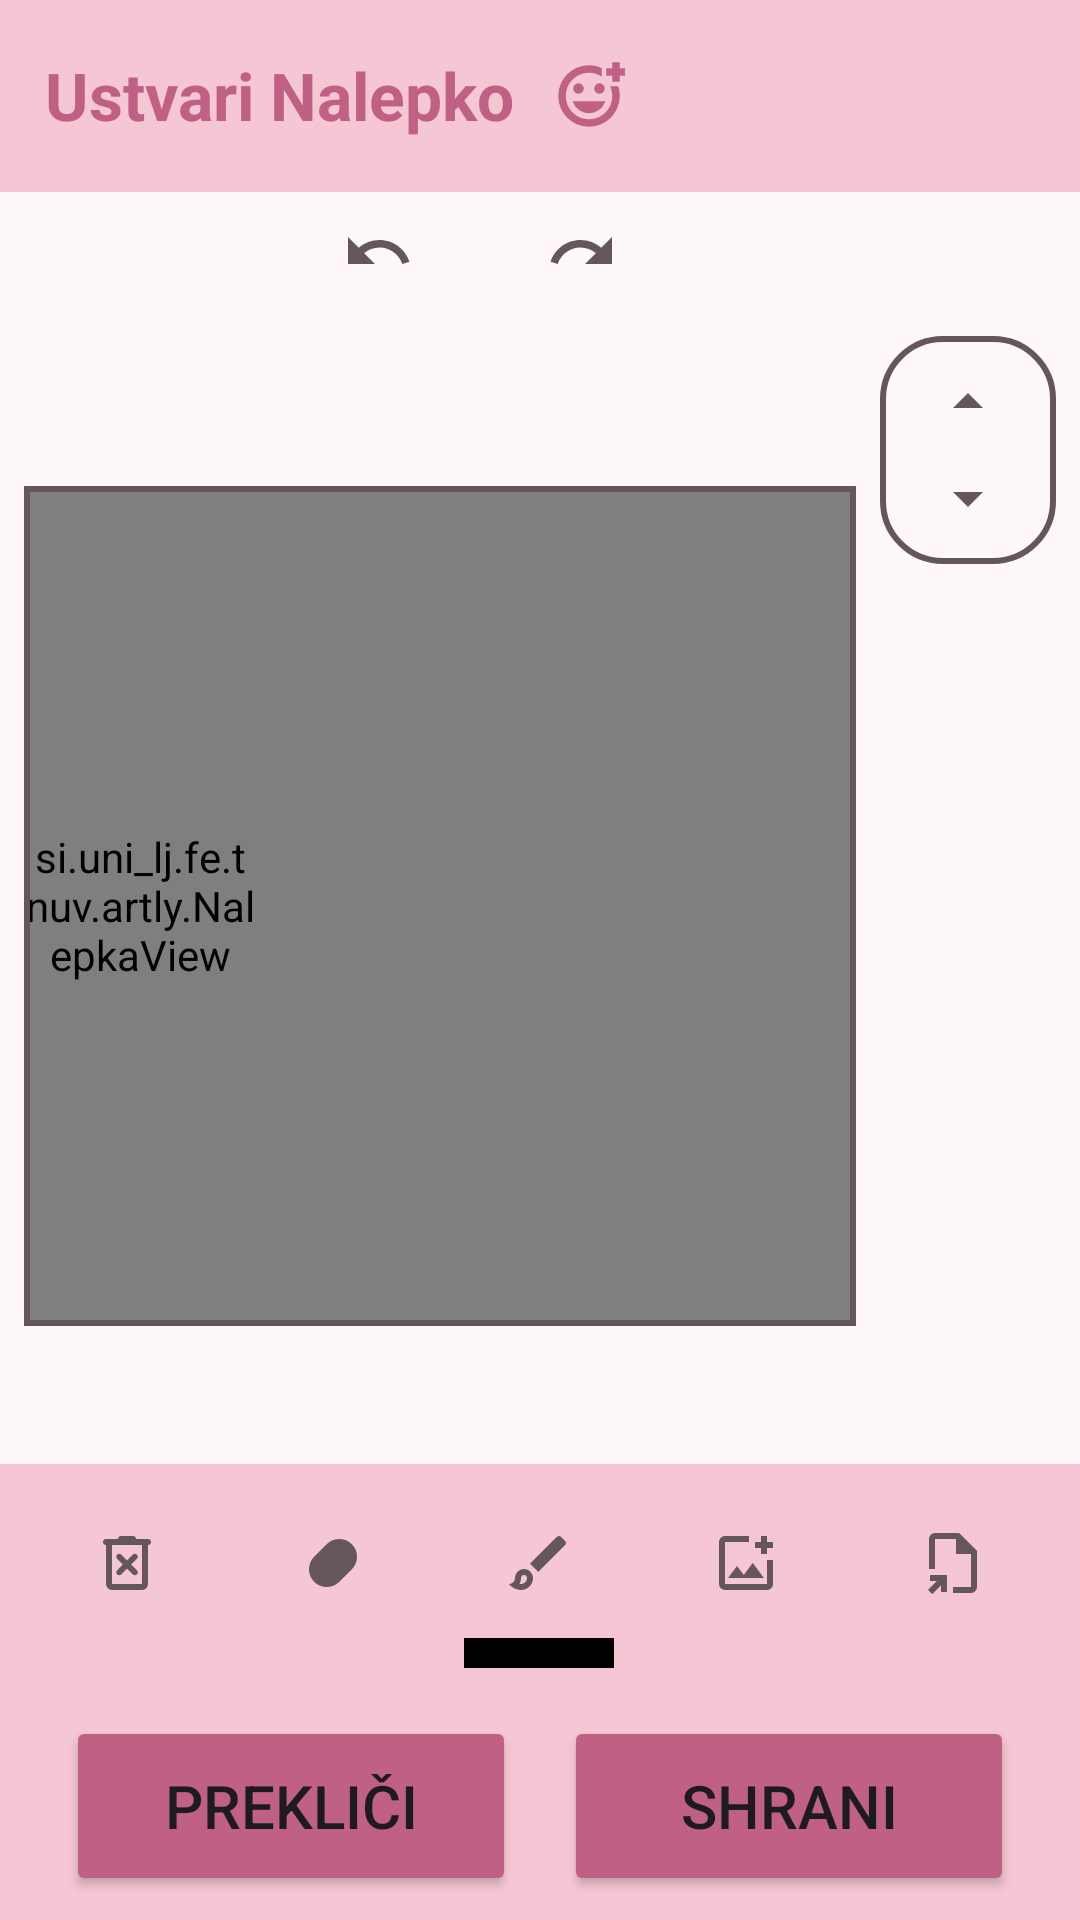

Produce the Android XML layout that renders to this screen, including the resource entries it uses.
<!-- AndroidManifest.xml: application theme Theme.ARTLY -->
<!-- res/layout/ustvari_nalepko.xml -->
<?xml version="1.0" encoding="utf-8"?>
<LinearLayout xmlns:android="http://schemas.android.com/apk/res/android"
    xmlns:app="http://schemas.android.com/apk/res-auto"
    android:layout_width="match_parent"
    android:layout_height="match_parent"
    android:id="@+id/ustvariNalepko"
    android:background="@color/svetlo_svetlo_roza"
    android:orientation="vertical">

    <androidx.appcompat.widget.Toolbar
        android:id="@+id/toolbar"
        android:layout_width="match_parent"
        android:layout_height="?attr/actionBarSize"
        android:background="@color/roza"
        app:contentInsetStart="0dp"
        app:contentInsetLeft="0dp">


        <TextView
            android:layout_width="wrap_content"
            android:layout_height="40dp"
            android:padding="5dp"
            android:layout_marginLeft="10dp"
            android:id="@+id/naslovUstvariNalepko"
            android:text="@string/ustvari_nalepko"
            android:textSize="22sp"
            android:textStyle="bold"
            android:textColor="@color/temno_roza"
            android:layout_weight="1"/>
        <ImageButton
            android:id="@+id/addUstvariNalepkoPink"
            android:layout_width="40dp"
            android:layout_height="40dp"
            android:src="@drawable/ic_ustvari_nalepko_pink"
            android:background="?attr/selectableItemBackgroundBorderless" />
    </androidx.appcompat.widget.Toolbar>

    <LinearLayout
        android:layout_width="320dp"
        android:layout_height="40dp"
        android:orientation="horizontal"
        android:layout_gravity="left"
        >

        <LinearLayout
            android:layout_width="wrap_content"
            android:layout_height="wrap_content"
            android:gravity="center"
            android:layout_weight="1">

        <ImageButton
            android:id="@+id/btnReverse"
            android:src="@drawable/ic_reverse"
            android:layout_height="50dp"
            android:layout_marginHorizontal="10dp"
            android:layout_width="wrap_content"
            android:layout_gravity="center"
            android:backgroundTint="@android:color/transparent"/>

        <ImageButton
            android:id="@+id/btnRedo"
            android:src="@drawable/ic_redo"
            android:layout_height="50dp"
            android:layout_width="wrap_content"
            android:layout_marginHorizontal="10dp"
            android:layout_gravity="center"
            android:backgroundTint="@android:color/transparent"/>

        </LinearLayout>


    </LinearLayout>

    <LinearLayout
        android:layout_width="match_parent"
        android:layout_height="0dp"
        android:layout_weight="1"
        android:orientation="horizontal"
        android:padding="8dp">

        <FrameLayout
            android:layout_width="280dp"
            android:layout_height="280dp"
            android:layout_weight="2"
            android:layout_marginTop="50dp"
            android:fillViewport="true"
            android:layout_marginEnd="8dp"
            android:foreground="@drawable/greyboarder">

            <si.uni_lj.fe.tnuv.artly.NalepkaView
                android:id="@+id/canvasNalepka"
                android:layout_width="match_parent"
                android:layout_height="match_parent"
                android:paddingRight="200dp"
                android:layout_gravity="center_vertical"
                android:background="@color/white"/>
        </FrameLayout>


        <LinearLayout
            android:layout_width="60dp"
            android:layout_height="wrap_content"
            android:layout_weight="1"
            android:orientation="vertical"
            android:background="@drawable/costumboarder"
            android:gravity="center">

            <ImageButton
                android:id="@+id/previousArrow"
                android:layout_width="60dp"
                android:layout_height="wrap_content"
                android:layout_gravity="center"
                android:src="@drawable/ic_arrow_up"
                android:background="?attr/selectableItemBackgroundBorderless" />

            <androidx.recyclerview.widget.RecyclerView
                android:id="@+id/elementRecyclerView"
                android:layout_width="60dp"
                android:layout_height="wrap_content"
                android:layout_weight="1"
                android:padding="4dp" />

            <ImageButton
                android:id="@+id/nextArrow"
                android:layout_width="60dp"
                android:layout_height="wrap_content"
                android:layout_gravity="center"
                android:src="@drawable/ic_arrow_down"
                android:background="?attr/selectableItemBackgroundBorderless" />

                    </LinearLayout>
    </LinearLayout>

    <LinearLayout
        android:layout_width="match_parent"
        android:layout_height="wrap_content"
        android:orientation="horizontal"
        android:padding="8dp"
        android:background="@color/roza">

        <ImageButton
            android:id="@+id/btnTrash"
            android:src="@drawable/ic_delete"
            android:layout_height="50dp"
            android:layout_width="0dp"
            android:layout_weight="1"
            android:backgroundTint="@android:color/transparent"/>

        <LinearLayout
            android:layout_width="0dp"
            android:layout_height="50dp"
            android:layout_weight="1"
            android:gravity="center_horizontal"
            >

            <ImageButton
                android:id="@+id/btnEraser"
                android:src="@drawable/ic_eraser"
                android:layout_width="50dp"
                android:layout_height="50dp"
                android:backgroundTint="@android:color/transparent" />

        </LinearLayout>

        <LinearLayout
            android:layout_height="60dp"
            android:layout_width="0dp"
            android:layout_weight="1"
            android:orientation="vertical"
            android:gravity="center_horizontal"
            >
            <ImageButton
                android:id="@+id/btnPencil"
                android:src="@drawable/ic_pencil"
                android:layout_height="50dp"
                android:layout_width="50dp"
                android:backgroundTint="@android:color/transparent"/>
            <View
                android:id="@+id/preview_selected_color"
                android:layout_width="50dp"
                android:layout_height="10dp"
                android:layout_gravity="center"
                android:background="@android:color/black" />
        </LinearLayout>

        <ImageButton
            android:id="@+id/btnPlus"
            android:src="@drawable/ic_add_picture"
            android:layout_height="50dp"
            android:layout_width="0dp"
            android:layout_weight="1"
            android:backgroundTint="@android:color/transparent"/>

        <ImageButton
            android:id="@+id/btnExport"
            android:src="@drawable/ic_export"
            android:layout_height="50dp"
            android:layout_width="0dp"
            android:layout_weight="1"
            android:backgroundTint="@android:color/transparent"/>


    </LinearLayout>

    <LinearLayout
        android:layout_width="match_parent"
        android:layout_height="wrap_content"
        android:orientation="horizontal"
        android:gravity="center"
        android:padding="8dp"
        android:background="@color/roza">

        <Button
            android:id="@+id/btnPreklici"
            android:layout_width="150dp"
            android:layout_height="60dp"
            android:text="@string/preklici"
            android:textSize="20sp"
            android:backgroundTint="@color/temno_roza"
            android:layout_marginEnd="16dp" />

        <Button
            android:id="@+id/btnShrani"
            android:layout_width="150dp"
            android:layout_height="60dp"
            android:text="@string/shrani"
            android:textSize="20sp"
            android:backgroundTint="@color/temno_roza"/>
    </LinearLayout>


</LinearLayout>
<!-- resources referenced by this layout -->
<resources>
  <color name="roza">#F5C7D4</color>
  <color name="svetlo_svetlo_roza">#FEF8FA</color>
  <color name="temno_roza">#C06084</color>
  <color name="white">#FFFFFFFF</color>
  <!-- drawable costumboarder (drawable) -->
  <?xml version="1.0" encoding="UTF-8"?>
  <shape xmlns:android="http://schemas.android.com/apk/res/android" android:shape="rectangle">
      <corners android:radius="20dp"/>
      <padding android:left="10dp" android:right="10dp" android:top="10dp" android:bottom="10dp"/>
      <stroke android:width="2dp" android:color="@color/temno_siva"/>
  </shape>
  <!-- drawable greyboarder (drawable) -->
  <?xml version="1.0" encoding="UTF-8"?>
  <shape xmlns:android="http://schemas.android.com/apk/res/android" android:shape="rectangle">
      <padding android:left="0dp" android:right="0dp" android:top="0dp" android:bottom="0dp"/>
      <stroke android:width="2dp" android:color="@color/temno_siva"/>
  </shape>
  <!-- drawable ic_arrow_down (drawable) -->
  <vector xmlns:android="http://schemas.android.com/apk/res/android" android:height="24dp" android:tint="@color/temno_siva" android:viewportHeight="960" android:viewportWidth="960" android:width="24dp">
        
      <path android:fillColor="@android:color/white" android:pathData="M480,600L280,400L680,400L480,600Z"/>
      
  </vector>
  <!-- drawable ic_arrow_up (drawable) -->
  <vector xmlns:android="http://schemas.android.com/apk/res/android" android:height="24dp" android:tint="@color/temno_siva" android:viewportHeight="960" android:viewportWidth="960" android:width="24dp">
        
      <path android:fillColor="@android:color/white" android:pathData="M280,560L480,360L680,560L280,560Z"/>
      
  </vector>
  <!-- drawable ic_redo (drawable) -->
  <vector xmlns:android="http://schemas.android.com/apk/res/android" android:autoMirrored="true" android:height="24dp" android:tint="@color/temno_siva" android:viewportHeight="24" android:viewportWidth="24" android:width="24dp">
        
      <path android:fillColor="@android:color/white" android:pathData="M18.4,10.6C16.55,8.99 14.15,8 11.5,8c-4.65,0 -8.58,3.03 -9.96,7.22L3.9,16c1.05,-3.19 4.05,-5.5 7.6,-5.5 1.95,0 3.73,0.72 5.12,1.88L13,16h9V7l-3.6,3.6z"/>
      
  </vector>
  <!-- drawable ic_reverse (drawable) -->
  <vector xmlns:android="http://schemas.android.com/apk/res/android" android:autoMirrored="true" android:height="24dp" android:tint="@color/temno_siva" android:viewportHeight="24" android:viewportWidth="24" android:width="24dp">
        
      <path android:fillColor="@android:color/white" android:pathData="M12.5,8c-2.65,0 -5.05,0.99 -6.9,2.6L2,7v9h9l-3.62,-3.62c1.39,-1.16 3.16,-1.88 5.12,-1.88 3.54,0 6.55,2.31 7.6,5.5l2.37,-0.78C21.08,11.03 17.15,8 12.5,8z"/>
      
  </vector>
  <string name="preklici">Prekliči</string>
  <string name="shrani">Shrani</string>
  <string name="ustvari_nalepko">Ustvari Nalepko</string>
  <style name="Theme.ARTLY" parent="Base.Theme.ARTLY" />
  <color name="temno_siva">#65565E</color>
  <style name="Base.Theme.ARTLY" parent="Theme.Material3.DayNight.NoActionBar">
          
          
          <item name="materialAlertDialogTheme">@style/CustomAlertDialog</item>
      </style>
  <style name="CustomDialogShape" parent="">
          <item name="cornerSize">24dp</item>
      </style>
  <style name="CustomDialogTitle" parent="MaterialAlertDialog.Material3.Title.Text">
          <item name="android:textStyle">bold</item>
          <item name="android:textColor">@color/temno_roza</item>
          <item name="android:textSize">20sp</item> 
      </style>
  <style name="CustomDialogButton" parent="Widget.Material3.Button">
          <item name="android:textColor">@android:color/white</item>
          <item name="android:textStyle">bold</item>
          <item name="backgroundTint">@color/temno_roza</item> 
          <item name="android:layout_margin">4dp</item>
          <item name="shapeAppearanceOverlay">@style/CustomDialogShape</item>
      </style>
</resources>
